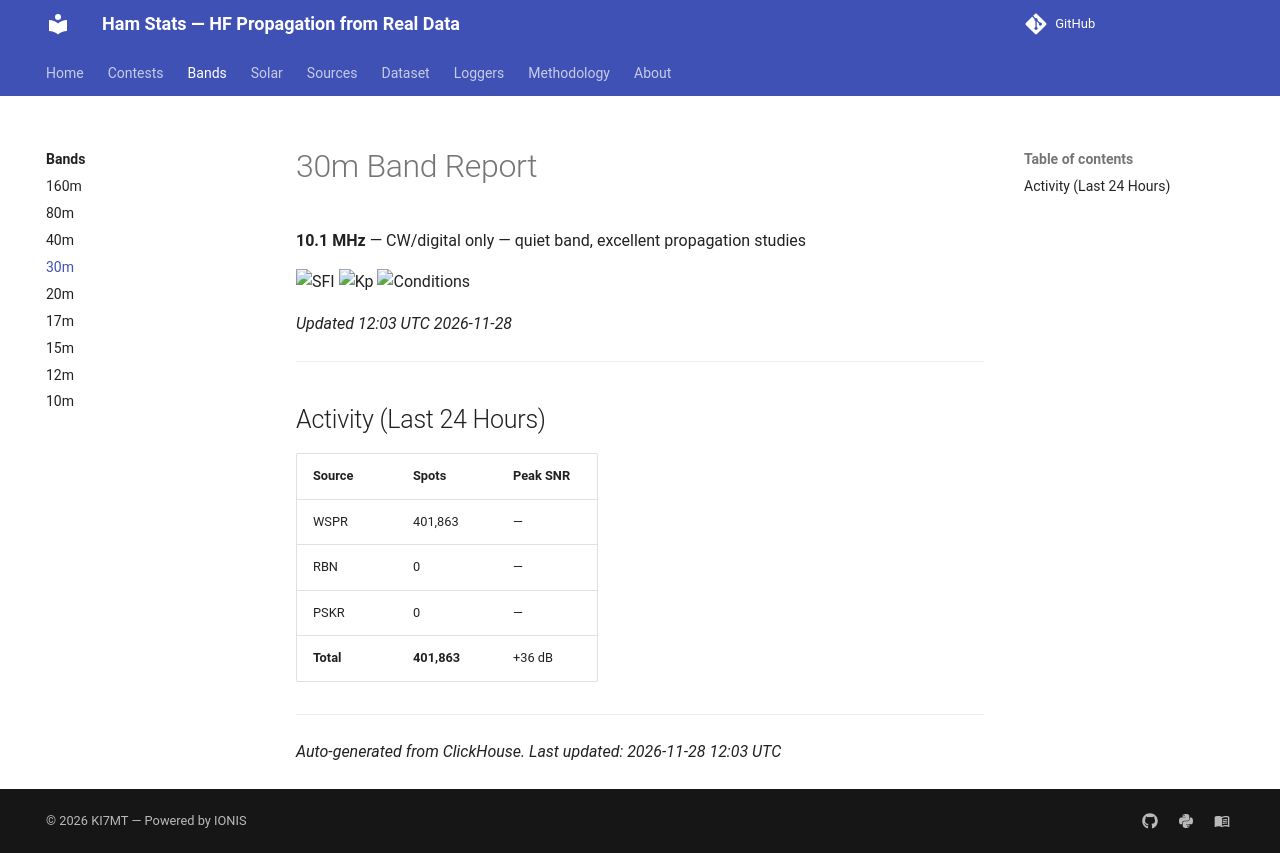

repository: IONIS-AI/ionis-hamstats · page: bands/30m/index.html · generator: mkdocs

---
description: >-
  30m band (10.1 MHz) propagation report with live conditions,
  spot counts from WSPR/RBN/PSK Reporter, and IONIS neural network predictions.
  Updated every 3 hours from 14 billion real observations.
---

# 30m Band Report

**10.1 MHz** — CW/digital only — quiet band, excellent propagation studies

![SFI](https://img.shields.io/badge/SFI_91-Moderate-ffea00?style=flat-square)
![Kp](https://img.shields.io/badge/Kp_3.33-Unsettled-ffea00?style=flat-square)
![Conditions](https://img.shields.io/badge/Conditions-Unsettled-ffea00?style=flat-square)

*Updated 12:03 UTC 2026-11-28*

---

## Activity (Last 24 Hours)

| Source | Spots | Peak SNR |
|--------|-------|----------|
| WSPR | 401,863 | — |
| RBN | 0 | — |
| PSKR | 0 | — |
| **Total** | **401,863** | +36 dB |

---

*Auto-generated from ClickHouse. Last updated: 2026-11-28 12:03 UTC*
